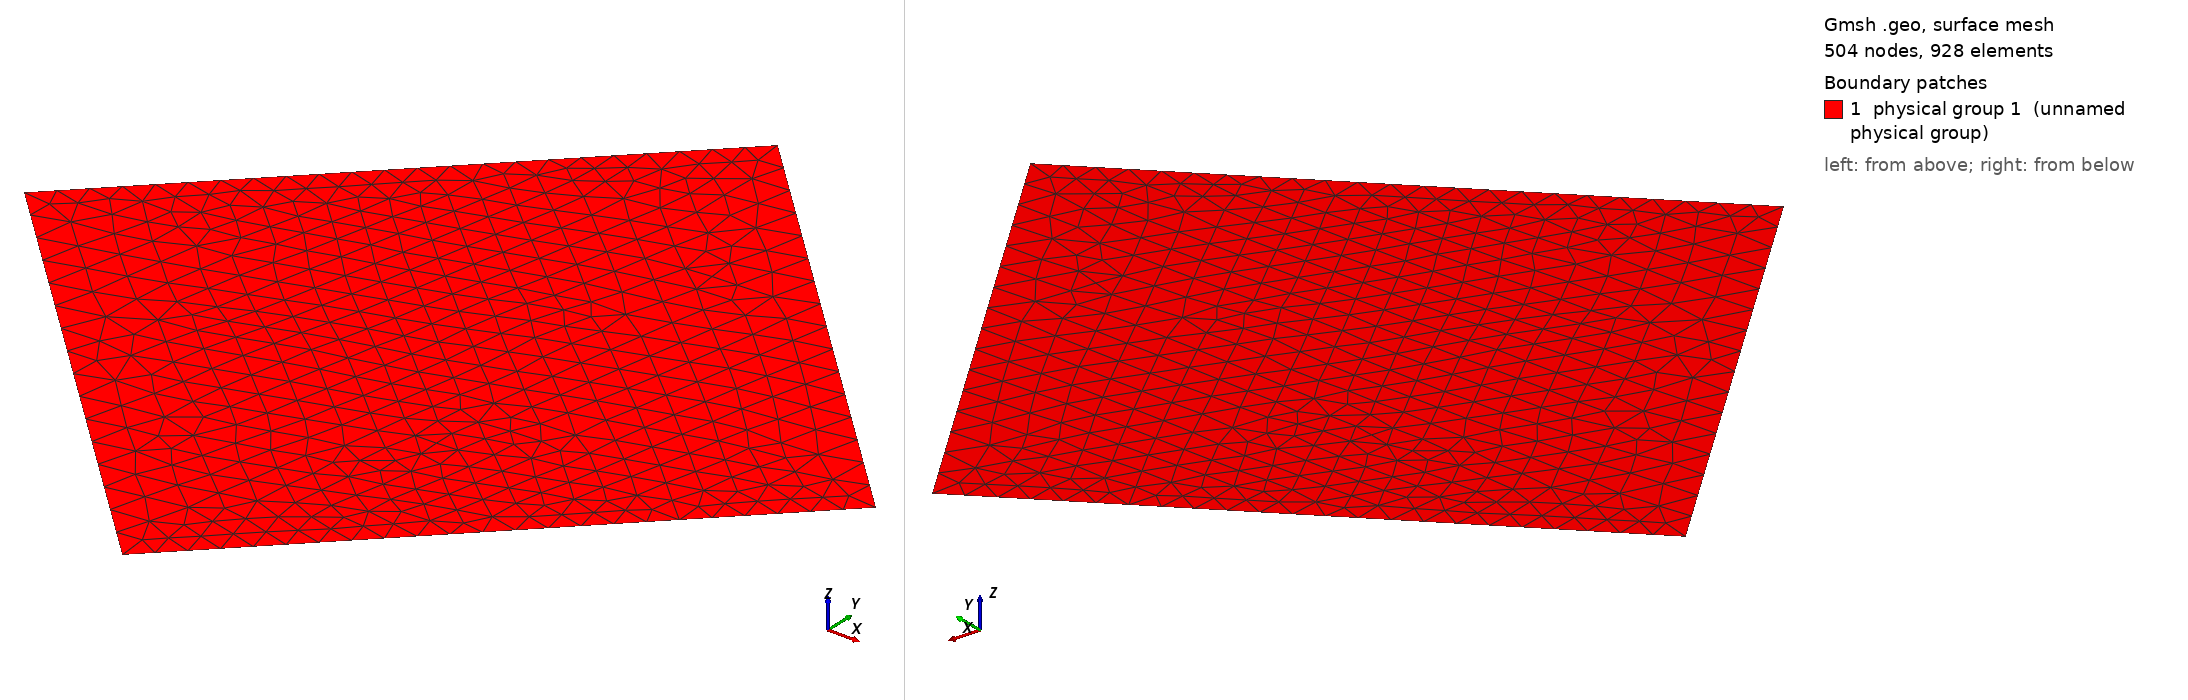

Gmsh geometry script, surface-meshed: 504 nodes, 928 surface elements. Boundary patches (legend numbers): 1 physical group 1 (unnamed physical group). Left view from above one corner, right view from below the opposite corner. Legend entries are the model's physical surfaces. The drawing asked Gmsh for element sizes between 1% and 20% of the model's largest extent; the script's own settings can give other sizes.

=== channel.geo (drawn) ===

Point(1) = {0, 0, 0, 0.0625};
Extrude {-1, 1, 0} {
  Point{1};Layers{16};
}
Point(3) = {1, 1, 0, 0.0625};
Extrude {-1, 1, 0} {
  Point{3};Layers{16};
}
Line(3)={1,3};
Line(4)={2,4};
Line Loop(5) = {4, -2, -3, 1};
Plane Surface(6) = {5};

Physical Line(1) = {1};
Physical Line(2) = {2};
Physical Line(3) = {4, 3};
Physical Surface(1) = {6};
